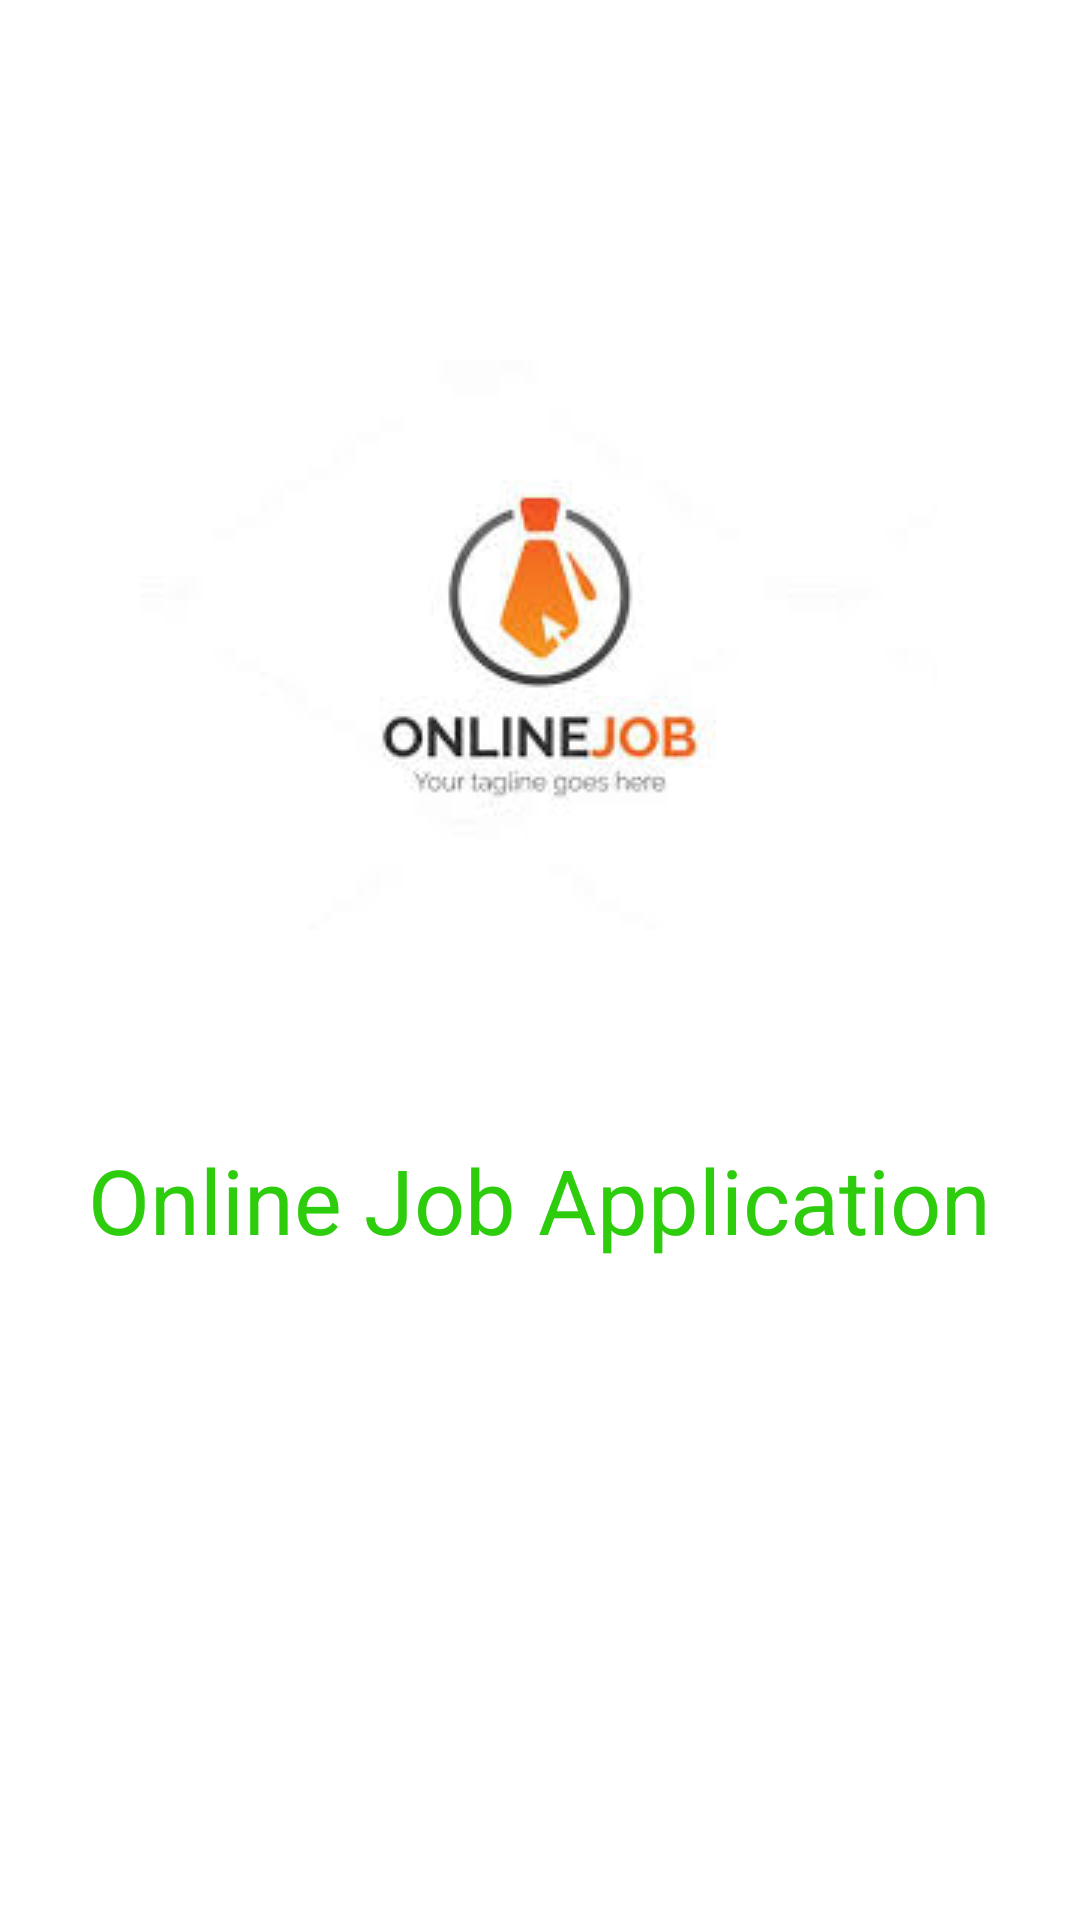

The Android layout XML behind this screen, and the referenced resources:
<!-- AndroidManifest.xml: application theme Theme.JobApplicationPortal -->
<!-- res/layout/activity_splash2.xml -->
<?xml version="1.0" encoding="utf-8"?>
<androidx.constraintlayout.widget.ConstraintLayout xmlns:android="http://schemas.android.com/apk/res/android"
    xmlns:app="http://schemas.android.com/apk/res-auto"
    xmlns:tools="http://schemas.android.com/tools"
    android:layout_width="match_parent"
    android:layout_height="match_parent"
    tools:context=".SplashActivity"
    android:background="@color/white">

    <ImageView
        android:id="@+id/imageView"
        android:layout_width="wrap_content"
        android:layout_height="wrap_content"
        android:layout_marginTop="120dp"
        app:layout_constraintEnd_toEndOf="parent"
        app:layout_constraintHorizontal_bias="0.496"
        app:layout_constraintStart_toStartOf="parent"
        app:layout_constraintTop_toTopOf="parent"
        app:srcCompat="@drawable/img" />

    <TextView
        android:id="@+id/textView"
        android:layout_width="wrap_content"
        android:layout_height="wrap_content"
        android:text="Online Job Application"
        app:layout_constraintBottom_toBottomOf="parent"
        app:layout_constraintEnd_toEndOf="parent"
        app:layout_constraintHorizontal_bias="0.498"
        app:layout_constraintStart_toStartOf="parent"
        app:layout_constraintTop_toBottomOf="@+id/imageView"
        app:layout_constraintVertical_bias="0.24"
        android:textSize="30dp"
        android:textColor="#FF2DCC0D"/>
</androidx.constraintlayout.widget.ConstraintLayout>
<!-- resources referenced by this layout -->
<resources>
  <color name="white">#FFFFFFFF</color>
  <!-- drawable img: png bitmap (drawable, 16728 bytes) -->
  <style name="Theme.JobApplicationPortal" parent="Base.Theme.JobApplicationPortal" />
  <style name="Base.Theme.JobApplicationPortal" parent="Theme.Material3.Light.NoActionBar">
          
          
  
      </style>
</resources>
